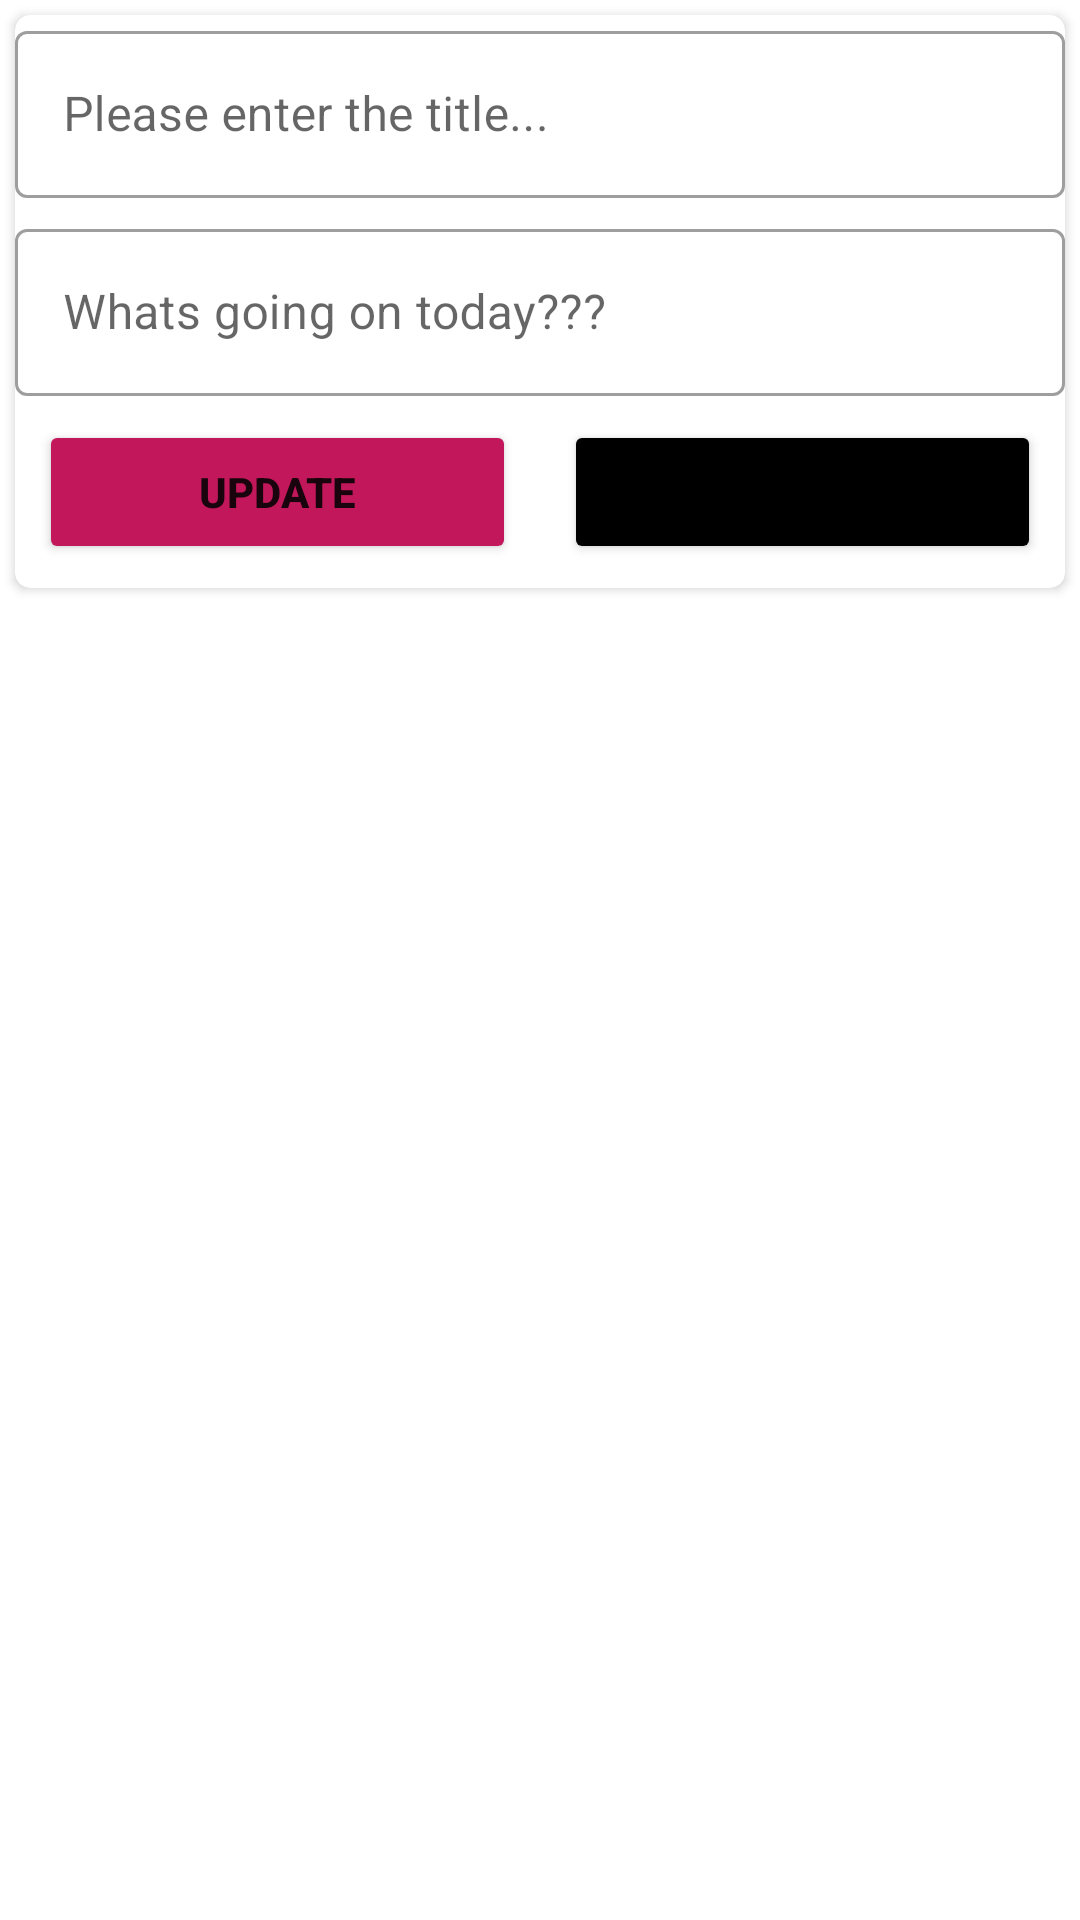

This screen was rendered from an Android layout file. Write that file and the resources it references.
<!-- AndroidManifest.xml: application theme Theme.ToDoRoom -->
<!-- res/layout/update_record.xml -->
<?xml version="1.0" encoding="utf-8"?>
<LinearLayout xmlns:android="http://schemas.android.com/apk/res/android"
    xmlns:app="http://schemas.android.com/apk/res-auto"
    android:layout_width="match_parent"
    android:layout_height="wrap_content"
    android:orientation="vertical">

    <androidx.cardview.widget.CardView
        android:layout_width="match_parent"
        android:layout_height="wrap_content"
        android:layout_margin="5dp"

        app:cardCornerRadius="5dp"
        app:layout_constraintEnd_toEndOf="parent"
        app:layout_constraintStart_toStartOf="parent"
        app:layout_constraintTop_toTopOf="parent">

        <LinearLayout
            android:layout_width="match_parent"
            android:layout_height="match_parent"
            android:orientation="vertical">

            <com.google.android.material.textfield.TextInputLayout
                android:id="@+id/til_title"
                style="@style/Widget.MaterialComponents.TextInputLayout.OutlinedBox"
                android:layout_width="match_parent"
                android:layout_height="wrap_content"
                app:layout_constraintEnd_toEndOf="parent"
                app:layout_constraintStart_toStartOf="parent"
                app:layout_constraintTop_toTopOf="parent">

                <androidx.appcompat.widget.AppCompatEditText
                    android:id="@+id/et_title_update"
                    android:layout_width="match_parent"
                    android:layout_height="wrap_content"
                    android:hint="Please enter the title..." />
            </com.google.android.material.textfield.TextInputLayout>

            <com.google.android.material.textfield.TextInputLayout
                android:id="@+id/til_description"
                style="@style/Widget.MaterialComponents.TextInputLayout.OutlinedBox"
                android:layout_width="match_parent"
                android:layout_height="wrap_content"
                android:layout_marginTop="5dp"
                app:layout_constraintEnd_toEndOf="parent"
                app:layout_constraintStart_toStartOf="parent"
                app:layout_constraintTop_toBottomOf="@id/til_title">

                <androidx.appcompat.widget.AppCompatEditText
                    android:id="@+id/et_description_update"
                    android:layout_width="match_parent"
                    android:layout_height="wrap_content"
                    android:hint="Whats going on today???" />
            </com.google.android.material.textfield.TextInputLayout>

            <LinearLayout
                android:layout_width="match_parent"
                android:layout_height="wrap_content"
                android:orientation="horizontal">

                <Button
                    android:id="@+id/btn_update_record"
                    android:layout_width="0dp"
                    android:layout_height="wrap_content"
                    android:layout_gravity="center"
                    android:layout_margin="8dp"
                    android:layout_weight="1"
                    android:backgroundTint="@color/red"
                    android:text="@string/update"

                    android:textStyle="bold"
                    app:layout_constraintEnd_toEndOf="parent"
                    app:layout_constraintStart_toStartOf="parent"
                    app:layout_constraintTop_toBottomOf="@id/til_description" />

                <Button
                    android:id="@+id/btn_cancel_update"
                    android:layout_width="0dp"
                    android:layout_height="wrap_content"
                    android:layout_gravity="center"
                    android:layout_margin="8dp"
                    android:layout_weight="1"
                    android:backgroundTint="@color/black"
                    android:text="@string/cancel"

                    android:textStyle="bold"
                    app:layout_constraintEnd_toEndOf="parent"
                    app:layout_constraintStart_toStartOf="parent"
                    app:layout_constraintTop_toBottomOf="@id/til_description" />

            </LinearLayout>


        </LinearLayout>


    </androidx.cardview.widget.CardView>


</LinearLayout>
<!-- resources referenced by this layout -->
<resources>
  <color name="black">#FF000000</color>
  <color name="red">#C2185B</color>
  <string name="cancel">CANCEL</string>
  <string name="update">UPDATE</string>
  <style name="Theme.ToDoRoom" parent="Theme.MaterialComponents.DayNight.DarkActionBar">
          
          <item name="colorPrimary">@color/purple_500</item>
          <item name="colorPrimaryVariant">@color/purple_700</item>
          <item name="colorOnPrimary">@color/white</item>
          
          <item name="colorSecondary">@color/teal_200</item>
          <item name="colorSecondaryVariant">@color/teal_700</item>
          <item name="colorOnSecondary">@color/black</item>
          
          <item name="android:statusBarColor" tools:targetApi="l">?attr/colorPrimaryVariant</item>
          
      </style>
  <color name="purple_500">#FF6200EE</color>
  <color name="purple_700">#FF3700B3</color>
  <color name="white">#FFFFFFFF</color>
  <color name="teal_200">#FF03DAC5</color>
  <color name="teal_700">#FF018786</color>
</resources>
